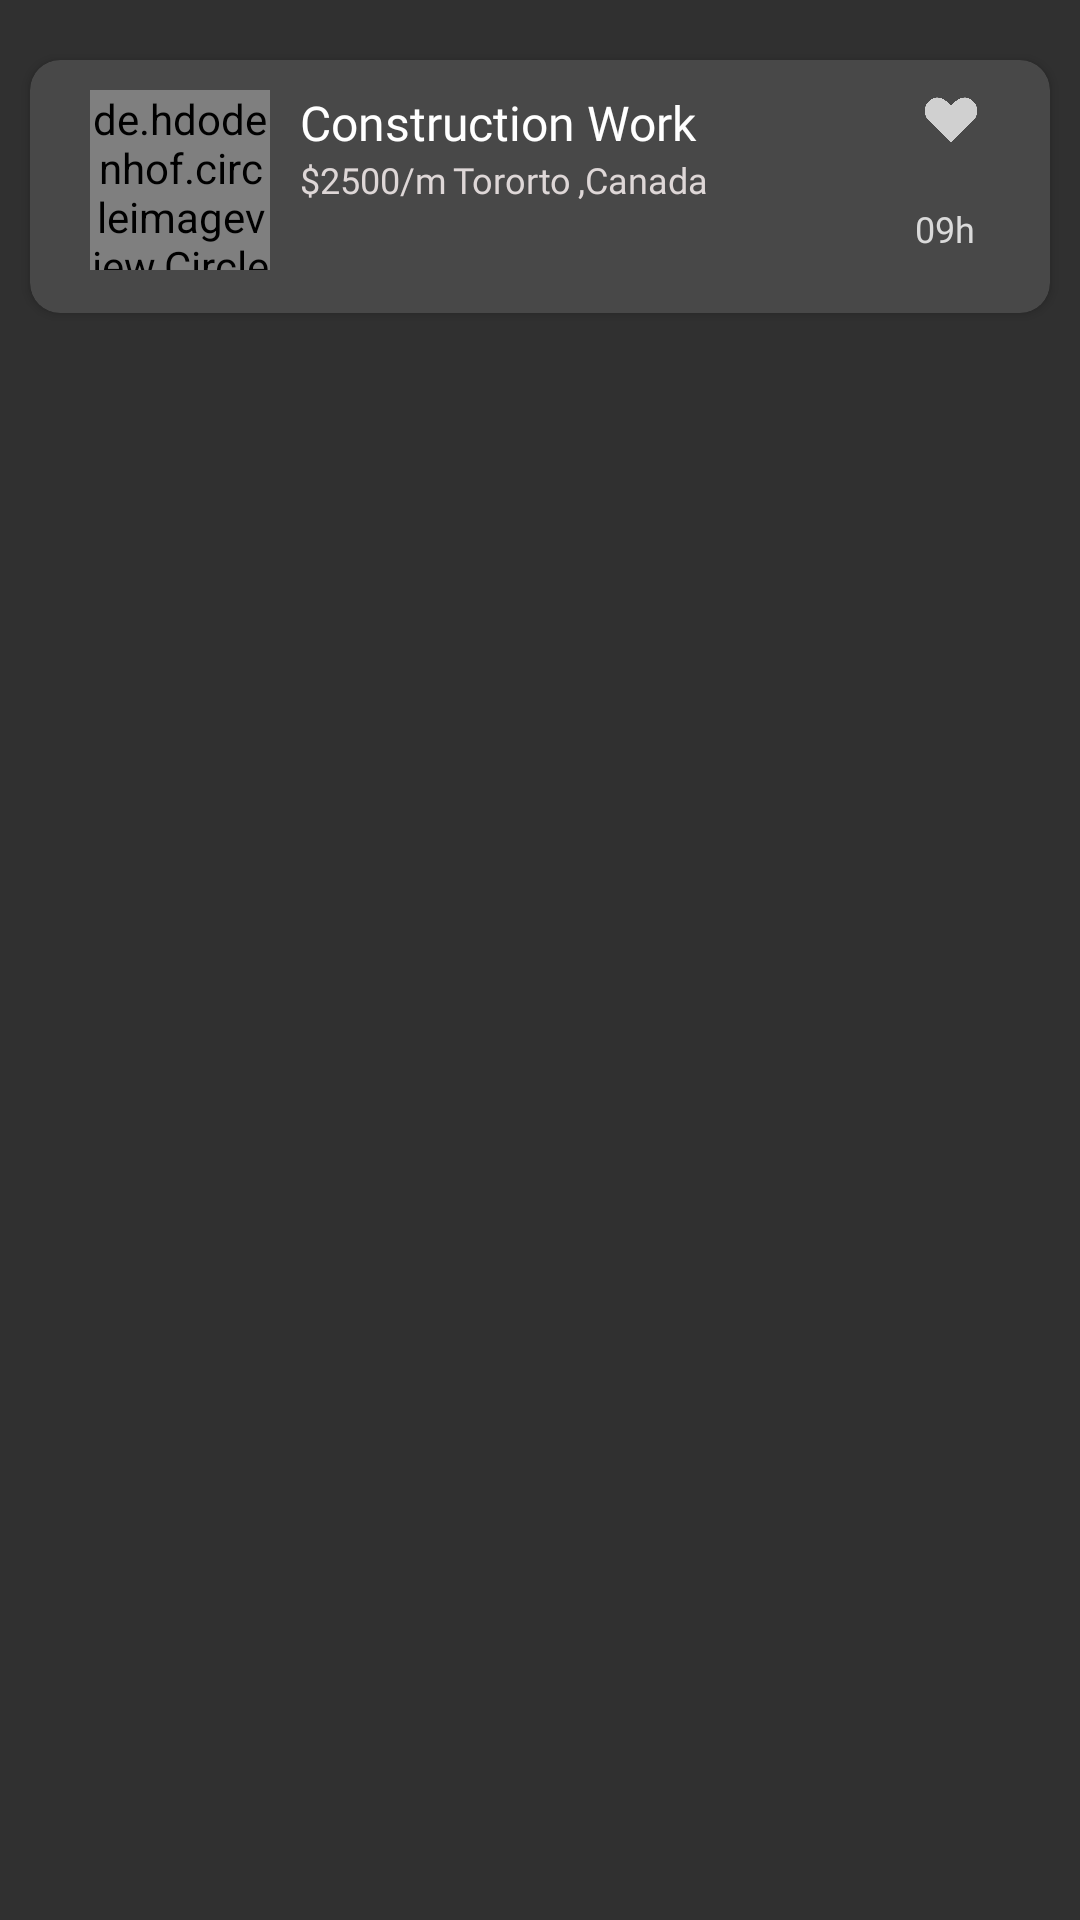

This screen was rendered from an Android layout file. Write that file and the resources it references.
<!-- AndroidManifest.xml: application theme Theme.HumanResource -->
<!-- res/layout/filteritemresult.xml -->
<?xml version="1.0" encoding="utf-8"?>
<LinearLayout xmlns:android="http://schemas.android.com/apk/res/android"
    xmlns:app="http://schemas.android.com/apk/res-auto"
    android:id="@+id/linearlayout"
    android:layout_width="match_parent"
    android:layout_height="wrap_content"
    android:background="@android:color/transparent"
    android:orientation="vertical">

    <androidx.cardview.widget.CardView
        android:layout_width="match_parent"
        android:layout_height="wrap_content"
        android:layout_marginLeft="10dp"
        android:layout_marginTop="20dp"
        android:layout_marginRight="10dp"
        app:cardBackgroundColor="#484848"
        app:cardCornerRadius="10dp">

        <LinearLayout
            android:layout_width="match_parent"
            android:layout_height="wrap_content"
            android:layout_marginLeft="20dp"
            android:layout_marginTop="10dp"
            android:orientation="horizontal">

            <de.hdodenhof.circleimageview.CircleImageView
                android:id="@+id/userimage"
                android:layout_width="60dp"
                android:layout_height="60dp"
                android:src="@drawable/construction" />

            <LinearLayout
                android:layout_width="match_parent"
                android:layout_height="wrap_content"
                android:layout_marginLeft="10dp"
                android:orientation="vertical">

                <LinearLayout
                    android:layout_width="match_parent"
                    android:layout_height="wrap_content"
                    android:weightSum="1">

                    <TextView
                        android:id="@+id/tv_namework"
                        android:layout_width="0dp"
                        android:layout_height="wrap_content"
                        android:layout_weight="0.8"
                        android:fontFamily="@font/sfprodisplaybold"
                        android:singleLine="true"
                        android:text="Construction Work"
                        android:textColor="@color/white"
                        android:textSize="16sp" />

                    <ImageView
                        android:id="@+id/img_fav"
                        android:layout_width="20dp"
                        android:layout_height="20dp"
                        android:layout_weight="0.2"
                        android:src="@drawable/love" />
                </LinearLayout>

                <LinearLayout
                    android:layout_width="match_parent"
                    android:layout_height="wrap_content"
                    android:orientation="horizontal">

                    <TextView
                        android:layout_width="wrap_content"
                        android:layout_height="wrap_content"
                        android:fontFamily="@font/sfprodisplaybold"
                        android:text="$"
                        android:textColor="#DED7D7"
                        android:textSize="12sp" />

                    <TextView
                        android:id="@+id/tv_pricedetail"
                        android:layout_width="wrap_content"
                        android:layout_height="wrap_content"
                        android:fontFamily="@font/sfprodisplaybold"
                        android:text="2500"
                        android:textColor="#DED7D7"
                        android:textSize="12sp" />

                    <TextView
                        android:layout_width="wrap_content"
                        android:layout_height="wrap_content"
                        android:fontFamily="@font/sfprodisplaybold"
                        android:text="/m"
                        android:textColor="#DED7D7"
                        android:textSize="12sp" />

                    <TextView
                        android:id="@+id/tv_jobcity"
                        android:layout_width="wrap_content"
                        android:layout_height="wrap_content"
                        android:layout_marginLeft="2dp"
                        android:fontFamily="@font/sfprodisplaybold"
                        android:text="Tororto"
                        android:textColor="#DED7D7"
                        android:textSize="12sp" />

                    <TextView
                        android:layout_width="wrap_content"
                        android:layout_height="wrap_content"
                        android:layout_marginLeft="2dp"
                        android:fontFamily="@font/sfprodisplaybold"
                        android:text=","
                        android:textColor="#DED7D7"
                        android:textSize="12sp" />

                    <TextView
                        android:id="@+id/tv_country"
                        android:layout_width="wrap_content"
                        android:layout_height="wrap_content"
                        android:fontFamily="@font/sfprodisplaybold"
                        android:text="Canada"
                        android:textColor="#DED7D7"
                        android:textSize="12sp" />

                </LinearLayout>


                <TextView
                    android:id="@+id/tv_timehour"
                    android:layout_width="match_parent"
                    android:layout_height="wrap_content"
                    android:layout_gravity="end"
                    android:layout_marginRight="25dp"
                    android:layout_marginBottom="20dp"
                    android:fontFamily="@font/sfprodisplaybold"
                    android:gravity="end"
                    android:singleLine="true"
                    android:text="09h"
                    android:textColor="@color/lightgray"
                    android:textSize="12sp" />
            </LinearLayout>
        </LinearLayout>

    </androidx.cardview.widget.CardView>

</LinearLayout>
<!-- resources referenced by this layout -->
<resources>
  <color name="lightgray">#DADADA</color>
  <color name="white">#FFFFFFFF</color>
  <!-- drawable love: png bitmap (drawable, 14804 bytes) -->
  <style name="Theme.HumanResource" parent="Theme.Design.NoActionBar">
          
          <item name="colorPrimary">@color/purple_500</item>
          <item name="colorPrimaryVariant">@color/black</item>
          <item name="colorOnPrimary">@color/white</item>
          
          <item name="colorSecondary">@color/teal_200</item>
          <item name="colorSecondaryVariant">@color/teal_700</item>
          <item name="colorOnSecondary">@color/black</item>
          
          <item name="android:statusBarColor" tools:targetApi="l">?attr/colorPrimaryVariant</item>
          
      </style>
  <color name="purple_500">#FF6200EE</color>
  <color name="black">#FF000000</color>
  <color name="teal_200">#FF03DAC5</color>
  <color name="teal_700">#FF018786</color>
</resources>
